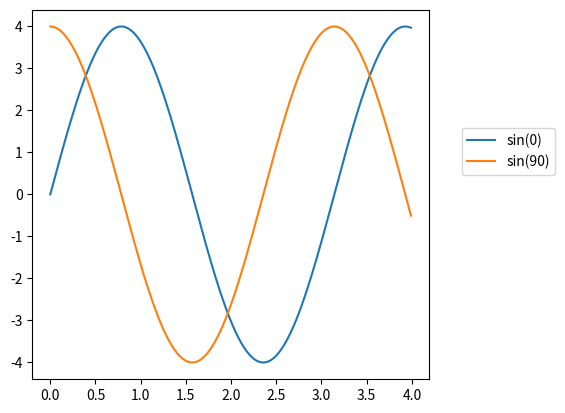

Write the Python code that produced this figure.

import numpy as np
import matplotlib.pyplot as plt

print ("\nLegend\n")

def sinus (A,f,t_akhir,theta) :

    t = np.arange (0, t_akhir, 0.01)
    y = A * np.sin (2 * f * t + np.deg2rad (theta))
    return t,y

# Tipe 1 

"""
t1, y1 = sinus (4,1,4,0)
plt.plot (t1, y1, label="sin(0)")

t2, y2 = sinus (4,1,4,90)
plt.plot (t2, y2, label="sin(90)")

plt.legend (loc="upper center")
"""

# Tipe 2
"""
t1, y1 = sinus (4,1,4,0)
plt.plot (t1, y1, label="sin(0)")

t2, y2 = sinus (4,1,4,90)
plt.plot (t2, y2, label="sin(90)")

plt.legend (loc="upper center", bbox_to_anchor=(0,-0.5))
"""

# Tipe 3

plt.figure (1)

ax = plt.subplot (111) #Variable untuk plot kita

t1, y1 = sinus (4,1,4,0)
plt.plot (t1, y1, label="sin(0)")

t2, y2 = sinus (4,1,4,90)
plt.plot (t2, y2, label="sin(90)")

box = ax.get_position () #Mengambil box (plot) agar bisa diedit
ax.set_position ([box.x0, box.y0, box.width*0.8, box.height])

plt.legend (loc="upper center", bbox_to_anchor=(1.2,0.7))

plt.show ()

print ("\n")